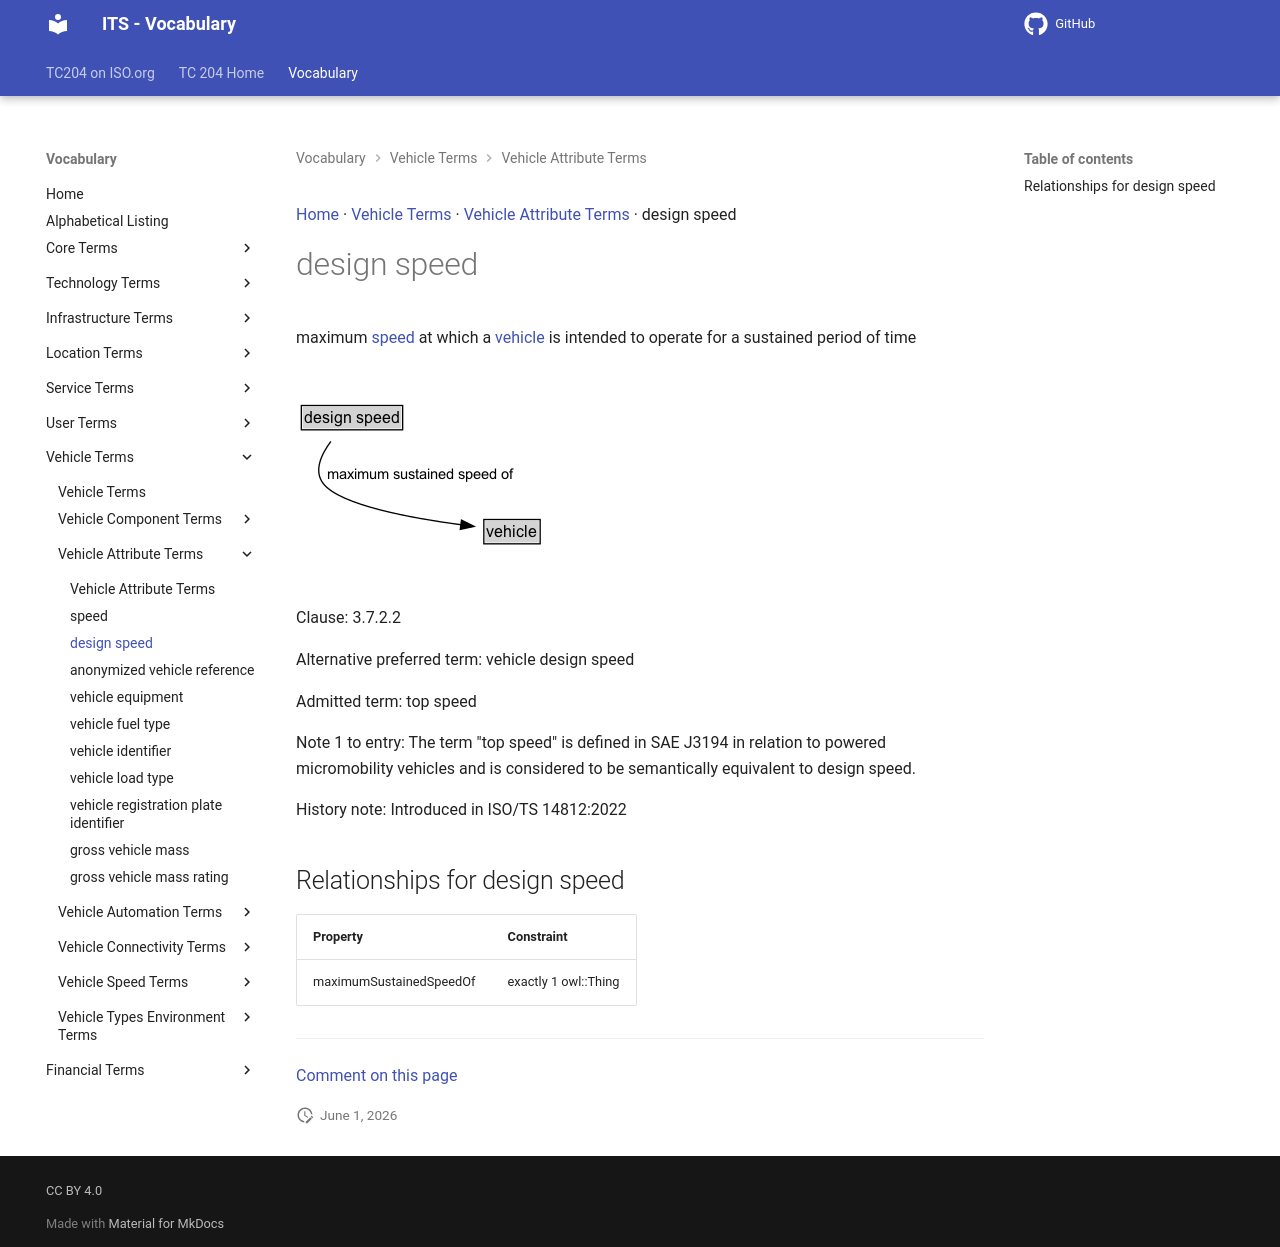

repository: ISO-TC204/iso14812 · page: v1.1.2-alpha.4/terms/design speed/index.html · generator: mkdocs

[Home](../index.md) · [Vehicle Terms](groups/Vehicle Terms.md) · [Vehicle Attribute Terms](patterns/Vehicle Attribute Terms.md) · design speed

# design speed

<div class="draft4-watermark" aria-hidden="true"></div>

<vehicle> maximum [speed](speed.md) at which a [vehicle](vehicle.md) is intended to operate for a sustained period of time

<object type="image/svg+xml" data="../../diagrams/design speed.dot.svg">
    <img alt="design speed Diagram" src="../../diagrams/design speed.dot.png" /> <!-- Fallback for non-SVG browsers -->
</object>

Clause: 3.7.2.2

Alternative preferred term: vehicle design speed

Admitted term: top speed

Note 1 to entry: The term "top speed" is defined in SAE J3194 in relation to powered micromobility vehicles and is considered to be semantically equivalent to design speed.

History note: Introduced in ISO/TS 14812:2022

## Relationships for design speed

| Property | Constraint |
| --- | --- |
| maximumSustainedSpeedOf | exactly 1 owl::Thing |


---

[Comment on this page](https://github.com/ISO-TC204/iso14812/issues/new?template=page-feedback.yml&title=%5BPage+feedback%5D+design+speed&page-title=design+speed&page-path=terms%2Fdesign+speed.md)
